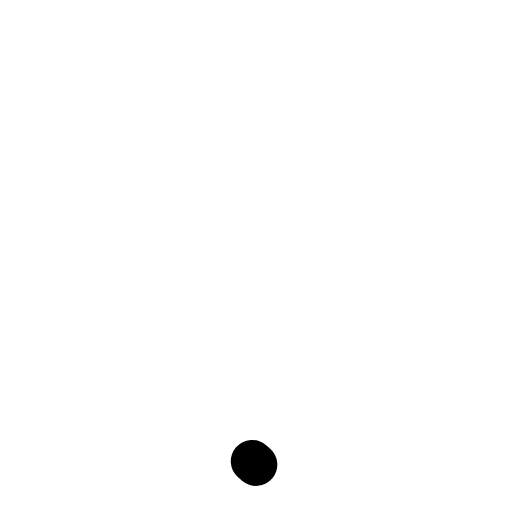
t = 0.00 s
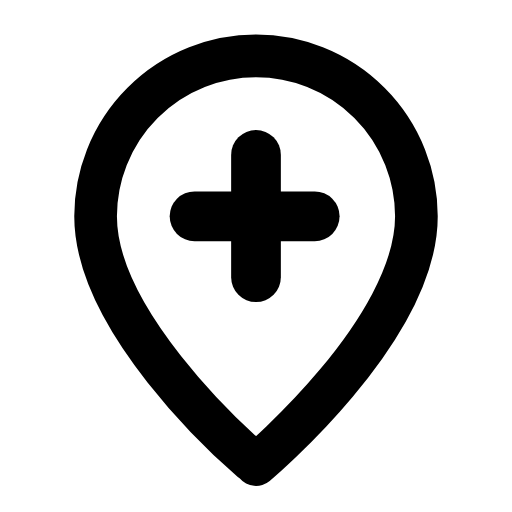
t = 0.26 s
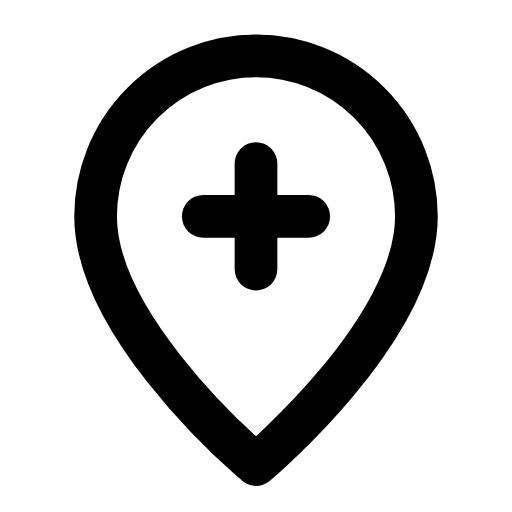
t = 0.53 s
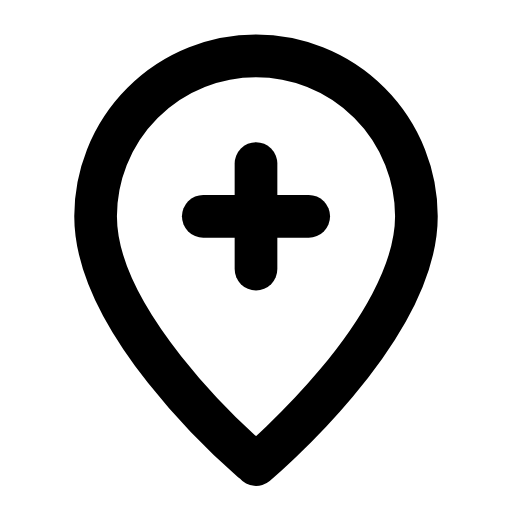
t = 0.78 s
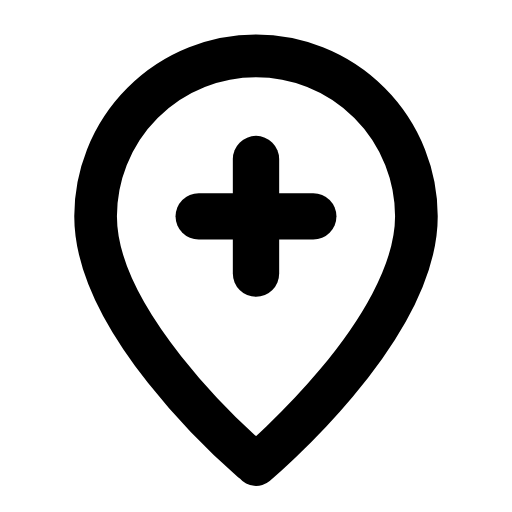
t = 1.07 s
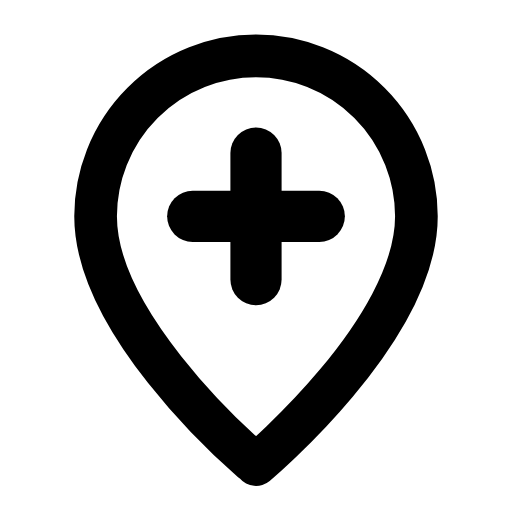
t = 1.17 s

The animated SVG that drew these frames (rendered in a browser with its animation timeline set to each time). Animation: 4 SMIL elements (animate=3,animateTransform=1); one cycle of 1.60 s, repeats indefinitely.

<svg xmlns="http://www.w3.org/2000/svg" width="24" height="24" viewBox="0 0 24 24" fill="none"><g transform="translate(-0.36 -0.366) scale(1.03)"><path stroke="currentColor" stroke-width="1.942" stroke-linecap="round" stroke-linejoin="round" fill="none" d="M12 21.5S19.3 15.4 19.3 10.2A7.3 7.3 0 1 0 4.7 10.2C4.7 15.4 12 21.5 12 21.5Z" pathLength="1" stroke-dasharray="1"><animate attributeName="stroke-dashoffset" values="1;1;0;0;0;0;1;1;1" keyTimes="0;0;0.189;0.45;0.6;0.774;0.9;0.9;1" dur="1.6s" repeatCount="indefinite" calcMode="spline" keySplines="0.16 1 0.3 1;0.16 1 0.3 1;0.16 1 0.3 1;0.16 1 0.3 1;0.16 1 0.3 1;0.16 1 0.3 1;0.16 1 0.3 1;0.16 1 0.3 1"/></path><g transform="translate(12 10.2)"><g><animateTransform attributeName="transform" type="scale" values="1;1;1.2;1;1;1;1;1.2;1;1;1" keyTimes="0;0.135;0.2475;0.36;0.45;0.6;0.66;0.735;0.81;0.9;1" dur="1.6s" repeatCount="indefinite" calcMode="spline" keySplines="0.16 1 0.3 1;0.16 1 0.3 1;0.16 1 0.3 1;0.16 1 0.3 1;0.16 1 0.3 1;0.16 1 0.3 1;0.16 1 0.3 1;0.16 1 0.3 1;0.16 1 0.3 1;0.16 1 0.3 1"/><g transform="translate(-12 -10.2)"><g><line stroke="currentColor" stroke-width="1.942" stroke-linecap="round" stroke-linejoin="round" fill="none" x1="12" x2="12" y1="7.8" y2="12.6" pathLength="1" stroke-dasharray="1"><animate attributeName="stroke-dashoffset" values="1;1;0;0;0;0;1;1;1" keyTimes="0;0.0315;0.2205;0.45;0.6;0.753;0.879;0.9;1" dur="1.6s" repeatCount="indefinite" calcMode="spline" keySplines="0.16 1 0.3 1;0.16 1 0.3 1;0.16 1 0.3 1;0.16 1 0.3 1;0.16 1 0.3 1;0.16 1 0.3 1;0.16 1 0.3 1;0.16 1 0.3 1"/></line><line stroke="currentColor" stroke-width="1.942" stroke-linecap="round" stroke-linejoin="round" fill="none" x1="9.6" x2="14.4" y1="10.2" y2="10.2" pathLength="1" stroke-dasharray="1"><animate attributeName="stroke-dashoffset" values="1;1;0;0;0;0;1;1;1" keyTimes="0;0.063;0.252;0.45;0.6;0.732;0.858;0.9;1" dur="1.6s" repeatCount="indefinite" calcMode="spline" keySplines="0.16 1 0.3 1;0.16 1 0.3 1;0.16 1 0.3 1;0.16 1 0.3 1;0.16 1 0.3 1;0.16 1 0.3 1;0.16 1 0.3 1;0.16 1 0.3 1"/></line></g></g></g></g></g></svg>
